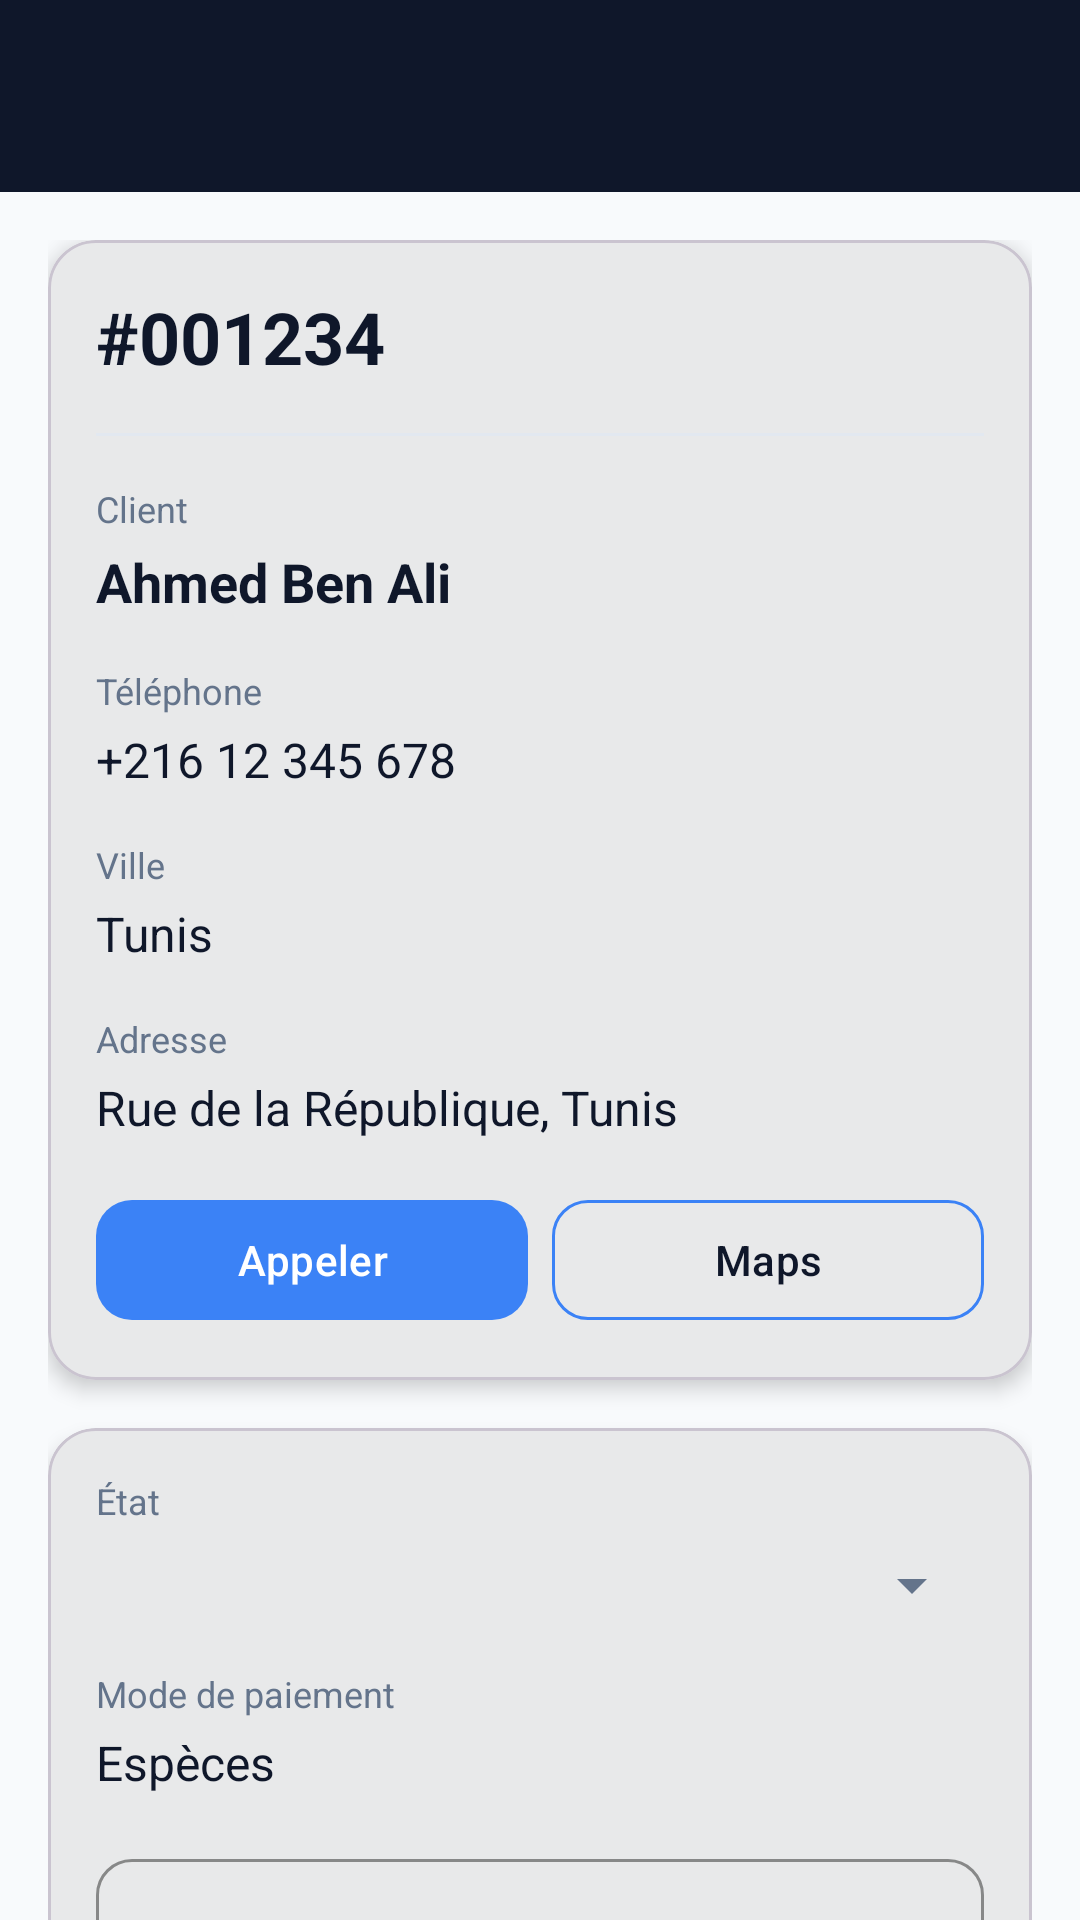

The Android layout XML behind this screen, and the referenced resources:
<!-- AndroidManifest.xml: activity theme Theme.DeliveryApp -->
<!-- res/layout/activity_livraison_detail.xml -->
<?xml version="1.0" encoding="utf-8"?>
<androidx.coordinatorlayout.widget.CoordinatorLayout xmlns:android="http://schemas.android.com/apk/res/android"
    xmlns:app="http://schemas.android.com/apk/res-auto"
    android:layout_width="match_parent"
    android:layout_height="match_parent"
    android:background="@color/background">

    <com.google.android.material.appbar.AppBarLayout
        android:layout_width="match_parent"
        android:layout_height="wrap_content"
        android:background="@color/primary">

        <androidx.appcompat.widget.Toolbar
            android:id="@+id/toolbar"
            android:layout_width="match_parent"
            android:layout_height="?attr/actionBarSize"
            android:background="@color/primary"
            app:titleTextColor="@color/white" />

    </com.google.android.material.appbar.AppBarLayout>

    <androidx.core.widget.NestedScrollView
        android:layout_width="match_parent"
        android:layout_height="match_parent"
        app:layout_behavior="@string/appbar_scrolling_view_behavior">

        <LinearLayout
            android:layout_width="match_parent"
            android:layout_height="wrap_content"
            android:orientation="vertical"
            android:padding="16dp">

            <com.google.android.material.card.MaterialCardView
                android:layout_width="match_parent"
                android:layout_height="wrap_content"
                app:cardCornerRadius="16dp"
                app:cardElevation="4dp">

                <LinearLayout
                    android:layout_width="match_parent"
                    android:layout_height="wrap_content"
                    android:orientation="vertical"
                    android:padding="16dp">

                    <TextView
                        android:id="@+id/orderNumber"
                        android:layout_width="wrap_content"
                        android:layout_height="wrap_content"
                        android:text="#001234"
                        android:textColor="@color/primary"
                        android:textSize="24sp"
                        android:textStyle="bold" />

                    <View
                        android:layout_width="match_parent"
                        android:layout_height="1dp"
                        android:layout_marginVertical="16dp"
                        android:background="@color/divider" />

                    <TextView
                        android:layout_width="wrap_content"
                        android:layout_height="wrap_content"
                        android:text="@string/client_name"
                        android:textColor="@color/text_secondary"
                        android:textSize="12sp" />

                    <TextView
                        android:id="@+id/clientName"
                        android:layout_width="wrap_content"
                        android:layout_height="wrap_content"
                        android:layout_marginTop="4dp"
                        android:text="Ahmed Ben Ali"
                        android:textColor="@color/text_primary"
                        android:textSize="18sp"
                        android:textStyle="bold" />

                    <TextView
                        android:layout_width="wrap_content"
                        android:layout_height="wrap_content"
                        android:layout_marginTop="16dp"
                        android:text="@string/client_phone"
                        android:textColor="@color/text_secondary"
                        android:textSize="12sp" />

                    <TextView
                        android:id="@+id/clientPhone"
                        android:layout_width="wrap_content"
                        android:layout_height="wrap_content"
                        android:layout_marginTop="4dp"
                        android:text="+216 12 345 678"
                        android:textColor="@color/text_primary"
                        android:textSize="16sp" />

                    <TextView
                        android:layout_width="wrap_content"
                        android:layout_height="wrap_content"
                        android:layout_marginTop="16dp"
                        android:text="@string/client_city"
                        android:textColor="@color/text_secondary"
                        android:textSize="12sp" />

                    <TextView
                        android:id="@+id/clientCity"
                        android:layout_width="wrap_content"
                        android:layout_height="wrap_content"
                        android:layout_marginTop="4dp"
                        android:text="Tunis"
                        android:textColor="@color/text_primary"
                        android:textSize="16sp" />

                    <TextView
                        android:layout_width="wrap_content"
                        android:layout_height="wrap_content"
                        android:layout_marginTop="16dp"
                        android:text="@string/client_address"
                        android:textColor="@color/text_secondary"
                        android:textSize="12sp" />

                    <TextView
                        android:id="@+id/clientAddress"
                        android:layout_width="wrap_content"
                        android:layout_height="wrap_content"
                        android:layout_marginTop="4dp"
                        android:text="Rue de la République, Tunis"
                        android:textColor="@color/text_primary"
                        android:textSize="16sp" />

                    <LinearLayout
                        android:layout_width="match_parent"
                        android:layout_height="wrap_content"
                        android:layout_marginTop="16dp"
                        android:orientation="horizontal">

                        <com.google.android.material.button.MaterialButton
                            android:id="@+id/callButton"
                            style="@style/Widget.DeliveryApp.Button.Primary"
                            android:layout_width="0dp"
                            android:layout_height="wrap_content"
                            android:layout_marginEnd="8dp"
                            android:layout_weight="1"
                            android:text="@string/call_phone"
                            app:icon="@drawable/ic_phone" />

                        <com.google.android.material.button.MaterialButton
                            android:id="@+id/mapsButton"
                            style="@style/Widget.DeliveryApp.Button.Outlined"
                            android:layout_width="0dp"
                            android:layout_height="wrap_content"
                            android:layout_weight="1"
                            android:text="Maps"
                            app:icon="@drawable/ic_location" />

                    </LinearLayout>

                </LinearLayout>

            </com.google.android.material.card.MaterialCardView>

            <com.google.android.material.card.MaterialCardView
                android:layout_width="match_parent"
                android:layout_height="wrap_content"
                android:layout_marginTop="16dp"
                app:cardCornerRadius="16dp"
                app:cardElevation="4dp">

                <LinearLayout
                    android:layout_width="match_parent"
                    android:layout_height="wrap_content"
                    android:orientation="vertical"
                    android:padding="16dp">

                    <TextView
                        android:layout_width="wrap_content"
                        android:layout_height="wrap_content"
                        android:text="@string/delivery_status"
                        android:textColor="@color/text_secondary"
                        android:textSize="12sp" />

                    <Spinner
                        android:id="@+id/statusSpinner"
                        android:layout_width="match_parent"
                        android:layout_height="wrap_content"
                        android:layout_marginTop="8dp" />

                    <TextView
                        android:layout_width="wrap_content"
                        android:layout_height="wrap_content"
                        android:layout_marginTop="16dp"
                        android:text="@string/payment_mode"
                        android:textColor="@color/text_secondary"
                        android:textSize="12sp" />

                    <TextView
                        android:id="@+id/paymentMode"
                        android:layout_width="wrap_content"
                        android:layout_height="wrap_content"
                        android:layout_marginTop="4dp"
                        android:text="Espèces"
                        android:textColor="@color/text_primary"
                        android:textSize="16sp" />

                    <com.google.android.material.textfield.TextInputLayout
                        style="@style/Widget.DeliveryApp.TextInputLayout"
                        android:layout_width="match_parent"
                        android:layout_height="wrap_content"
                        android:layout_marginTop="16dp"
                        android:hint="@string/remark">

                        <com.google.android.material.textfield.TextInputEditText
                            android:id="@+id/remarkInput"
                            android:layout_width="match_parent"
                            android:layout_height="wrap_content"
                            android:inputType="textMultiLine"
                            android:minLines="3" />

                    </com.google.android.material.textfield.TextInputLayout>

                    <com.google.android.material.button.MaterialButton
                        android:id="@+id/saveButton"
                        style="@style/Widget.DeliveryApp.Button.Primary"
                        android:layout_width="match_parent"
                        android:layout_height="wrap_content"
                        android:layout_marginTop="16dp"
                        android:text="@string/save" />

                    <com.google.android.material.button.MaterialButton
                        android:id="@+id/urgentButton"
                        style="@style/Widget.DeliveryApp.Button"
                        android:layout_width="match_parent"
                        android:layout_height="wrap_content"
                        android:layout_marginTop="8dp"
                        android:backgroundTint="@color/error"
                        android:text="@string/urgent_message"
                        android:textColor="@color/white" />

                </LinearLayout>

            </com.google.android.material.card.MaterialCardView>

            <ProgressBar
                android:id="@+id/progressBar"
                android:layout_width="wrap_content"
                android:layout_height="wrap_content"
                android:layout_gravity="center_horizontal"
                android:layout_marginTop="32dp"
                android:visibility="gone" />

        </LinearLayout>

    </androidx.core.widget.NestedScrollView>

</androidx.coordinatorlayout.widget.CoordinatorLayout>
<!-- resources referenced by this layout -->
<resources>
  <color name="background">#F8FAFC</color>
  <color name="divider">#E2E8F0</color>
  <color name="error">#EF4444</color>
  <color name="primary">#0F172A</color>
  <color name="text_primary">#0F172A</color>
  <color name="text_secondary">#64748B</color>
  <color name="white">#FFFFFF</color>
  <string name="call_phone">Appeler</string>
  <string name="client_address">Adresse</string>
  <string name="client_city">Ville</string>
  <string name="client_name">Client</string>
  <string name="client_phone">Téléphone</string>
  <string name="delivery_status">État</string>
  <string name="payment_mode">Mode de paiement</string>
  <string name="remark">Remarque</string>
  <string name="save">Enregistrer</string>
  <string name="urgent_message">Message urgent</string>
  <style name="Widget.DeliveryApp.Button" parent="Widget.Material3.Button">
          <item name="android:textAllCaps">false</item>
          <item name="cornerRadius">12dp</item>
      </style>
  <style name="Widget.DeliveryApp.Button.Outlined" parent="Widget.Material3.Button.OutlinedButton">
          <item name="android:textAllCaps">false</item>
          <item name="cornerRadius">12dp</item>
          <item name="strokeColor">@color/accent</item>
      </style>
  <style name="Widget.DeliveryApp.Button.Primary" parent="Widget.DeliveryApp.Button">
          <item name="backgroundTint">@color/accent</item>
      </style>
  <style name="Widget.DeliveryApp.TextInputLayout" parent="Widget.Material3.TextInputLayout.OutlinedBox">
          <item name="boxCornerRadiusTopStart">12dp</item>
          <item name="boxCornerRadiusTopEnd">12dp</item>
          <item name="boxCornerRadiusBottomStart">12dp</item>
          <item name="boxCornerRadiusBottomEnd">12dp</item>
          <item name="boxStrokeColor">@color/accent</item>
      </style>
  <style name="Theme.DeliveryApp" parent="Theme.Material3.Light.NoActionBar">
          
          <item name="colorPrimary">@color/primary</item>
          <item name="colorPrimaryDark">@color/primary_dark</item>
          <item name="colorPrimaryVariant">@color/primary_dark</item>
          <item name="colorOnPrimary">@color/text_on_primary</item>
  
          
          <item name="colorSecondary">@color/accent</item>
          <item name="colorSecondaryVariant">@color/accent_dark</item>
          <item name="colorOnSecondary">@color/white</item>
  
          
          <item name="android:colorBackground">@color/background</item>
          <item name="colorSurface">@color/surface</item>
          <item name="colorOnSurface">@color/text_primary</item>
          <item name="colorSurfaceVariant">@color/surface_variant</item>
  
          
          <item name="colorError">@color/error</item>
          <item name="colorOnError">@color/white</item>
  
          
          <item name="android:statusBarColor">@color/primary</item>
          <item name="android:navigationBarColor">@color/primary</item>
  
          
          <item name="android:textColorPrimary">@color/text_primary</item>
          <item name="android:textColorSecondary">@color/text_secondary</item>
          <item name="android:textColorHint">@color/text_hint</item>
      </style>
  <color name="accent">#3B82F6</color>
  <color name="primary_dark">#020617</color>
  <color name="text_on_primary">#FFFFFF</color>
  <color name="accent_dark">#2563EB</color>
  <color name="surface">#FFFFFF</color>
  <color name="surface_variant">#F1F5F9</color>
  <color name="text_hint">#94A3B8</color>
</resources>
